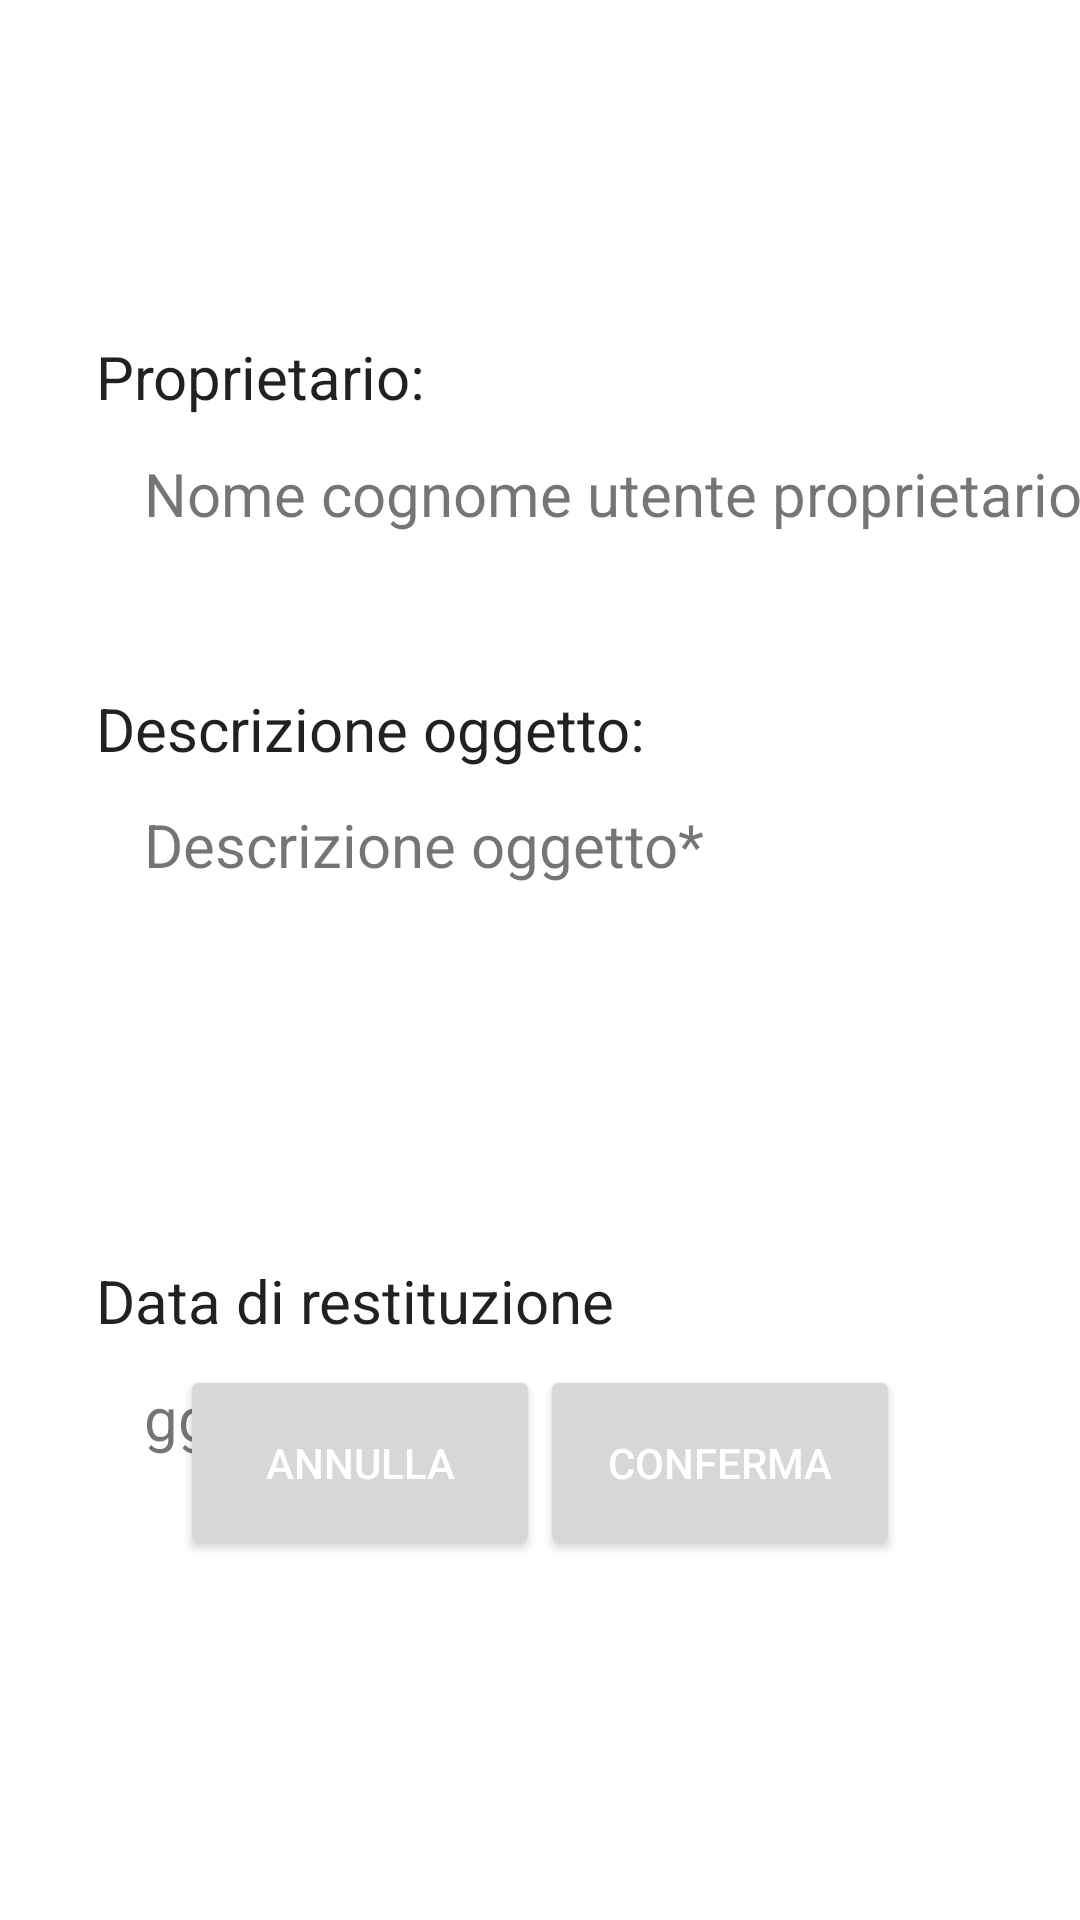

Android layout source for this screen:
<!-- AndroidManifest.xml: application theme Theme.Grafica.NoActionBar -->
<!-- res/layout/fragment_request_obj.xml -->
<androidx.constraintlayout.widget.ConstraintLayout xmlns:android="http://schemas.android.com/apk/res/android"
    xmlns:app="http://schemas.android.com/apk/res-auto"
    xmlns:tools="http://schemas.android.com/tools"
    android:layout_width="match_parent"
    android:layout_height="match_parent"
    tools:context="com.cyberbug.view.RequestObjFrag">

    <androidx.constraintlayout.widget.ConstraintLayout
        android:id="@+id/info_object_loading_layout"
        android:layout_width="match_parent"
        android:layout_height="match_parent"
        android:visibility="gone"
        tools:layout_editor_absoluteX="10dp"
        tools:layout_editor_absoluteY="10dp">

        <ProgressBar
        android:id="@+id/progressBar_requestObj"
        style="?android:attr/progressBarStyle"
        android:layout_width="wrap_content"
        android:layout_height="wrap_content"
        android:visibility="invisible"
        app:layout_constraintBottom_toBottomOf="parent"
        app:layout_constraintEnd_toEndOf="parent"
        app:layout_constraintStart_toStartOf="parent">
        </ProgressBar>
    </androidx.constraintlayout.widget.ConstraintLayout>


    <androidx.constraintlayout.widget.ConstraintLayout
        android:id="@+id/requestObj_main_layout"
        android:layout_width="match_parent"
        android:layout_height="match_parent">

        <TextView
            android:id="@+id/owner_obj_request"
            style="@style/Widget.AppCompat.TextView.SpinnerItem"
            android:layout_width="wrap_content"
            android:layout_height="51dp"
            android:layout_marginStart="24dp"
            android:layout_marginTop="100dp"
            android:gravity="center_vertical"
            android:text="@string/obj_owner"
            android:textIsSelectable="true"
            android:textSize="20sp"
            app:layout_constraintStart_toStartOf="parent"
            app:layout_constraintTop_toTopOf="parent" />

        <TextView
            android:id="@+id/name_lastname_ownerObj"
            android:layout_width="wrap_content"
            android:layout_height="wrap_content"
            android:layout_marginStart="24dp"
            android:text="Nome cognome utente proprietario"
            android:textSize="20sp"
            app:layout_constraintStart_toStartOf="@+id/owner_obj_request"
            app:layout_constraintTop_toBottomOf="@+id/owner_obj_request" />

        <TextView
            android:id="@+id/descr_obj_request"
            style="@style/Widget.AppCompat.TextView.SpinnerItem"
            android:layout_width="wrap_content"
            android:layout_height="50dp"
            android:layout_marginTop="40dp"
            android:gravity="center_vertical"
            android:text="@string/obj_desc_title"
            android:textIsSelectable="true"
            android:textSize="20sp"
            app:layout_constraintStart_toStartOf="@+id/owner_obj_request"
            app:layout_constraintTop_toBottomOf="@+id/name_lastname_ownerObj" />

        <TextView
            android:id="@+id/textView38"
            android:layout_width="315dp"
            android:layout_height="100dp"
            android:text="@string/obj_desc_text"
            android:textSize="20sp"
            app:layout_constraintStart_toStartOf="@+id/name_lastname_ownerObj"
            app:layout_constraintTop_toBottomOf="@+id/descr_obj_request" />

        <TextView
            android:id="@+id/return_date_obj_request"
            style="@style/Widget.AppCompat.TextView.SpinnerItem"
            android:layout_width="wrap_content"
            android:layout_height="51dp"
            android:layout_marginTop="40dp"
            android:gravity="center_vertical"
            android:text="@string/return_data"
            android:textIsSelectable="true"
            android:textSize="20sp"
            app:layout_constraintStart_toStartOf="@+id/descr_obj_request"
            app:layout_constraintTop_toBottomOf="@+id/textView38" />

        <TextView
            android:id="@+id/textView40"
            android:layout_width="wrap_content"
            android:layout_height="wrap_content"
            android:text="@string/date"
            android:textSize="20sp"
            app:layout_constraintStart_toStartOf="@+id/textView38"
            app:layout_constraintTop_toBottomOf="@+id/return_date_obj_request" />

        <Button
            android:id="@+id/btn_canc_requestObj"
            android:layout_width="120dp"
            android:layout_height="65dp"
            android:layout_marginStart="60dp"
            android:layout_marginBottom="120dp"
            android:text="@string/shifted_cancel"
            android:textColor="#FFFFFF"
            app:layout_constraintBottom_toBottomOf="parent"
            app:layout_constraintStart_toStartOf="parent" />

        <Button
            android:id="@+id/btn_confirm_requestObj"
            android:layout_width="120dp"
            android:layout_height="65dp"
            android:layout_marginEnd="60dp"
            android:layout_marginBottom="120dp"
            android:text="@string/shifted_confirm"
            android:textColor="#FFFFFF"
            app:layout_constraintBottom_toBottomOf="parent"
            app:layout_constraintEnd_toEndOf="parent" />

    </androidx.constraintlayout.widget.ConstraintLayout>

</androidx.constraintlayout.widget.ConstraintLayout>
<!-- resources referenced by this layout -->
<resources>
  <string name="date">gg/mm/aaaa</string>
  <string name="obj_desc_text">Descrizione oggetto*</string>
  <string name="obj_desc_title">Descrizione oggetto:</string>
  <string name="obj_owner">Proprietario:</string>
  <string name="return_data">Data di restituzione</string>
  <string name="shifted_cancel">ANNULLA</string>
  <string name="shifted_confirm">CONFERMA</string>
  <style name="Theme.Grafica.NoActionBar" parent="Theme.MaterialComponents.DayNight.NoActionBar">
          
          <item name="colorPrimary">@color/purple_700</item>
          <item name="colorPrimaryVariant">@color/purple_700</item>
          <item name="colorOnPrimary">@color/black</item>
          
          <item name="colorSecondary">@color/teal_200</item>
          <item name="colorSecondaryVariant">@color/teal_200</item>
          <item name="colorOnSecondary">@color/black</item>
          
          
      </style>
  <!-- not gathered from this repository: default colours our renderer supplied (Android Studio template values) -->
  <color name="purple_700">#FF3700B3</color>
  <color name="teal_200">#FF03DAC5</color>
  <color name="black">#FF000000</color>
</resources>
